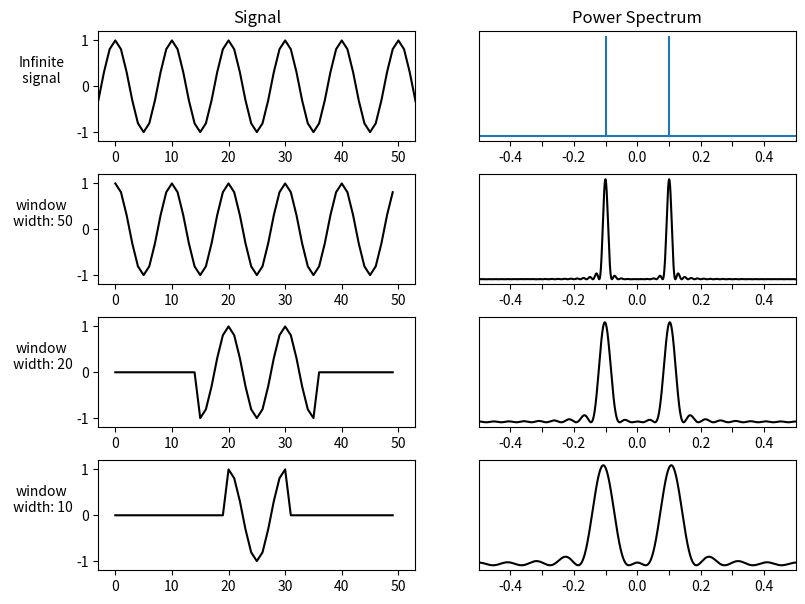
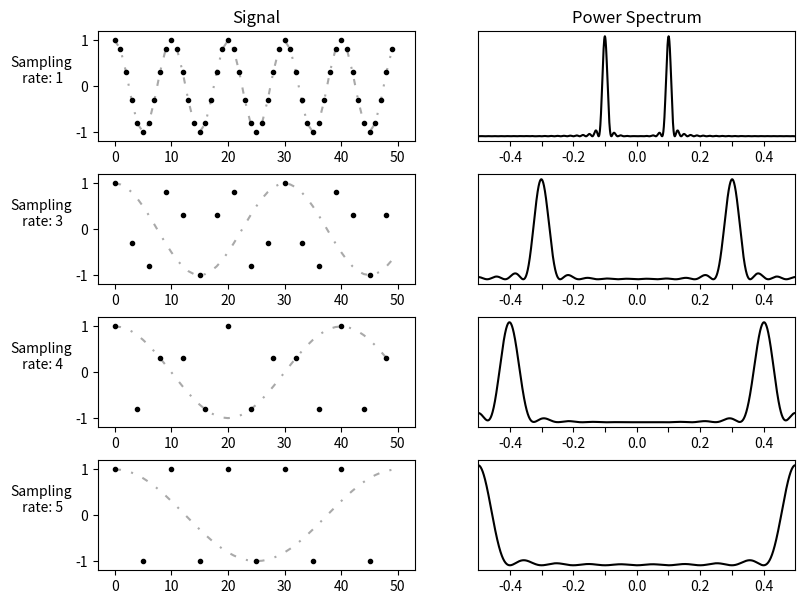
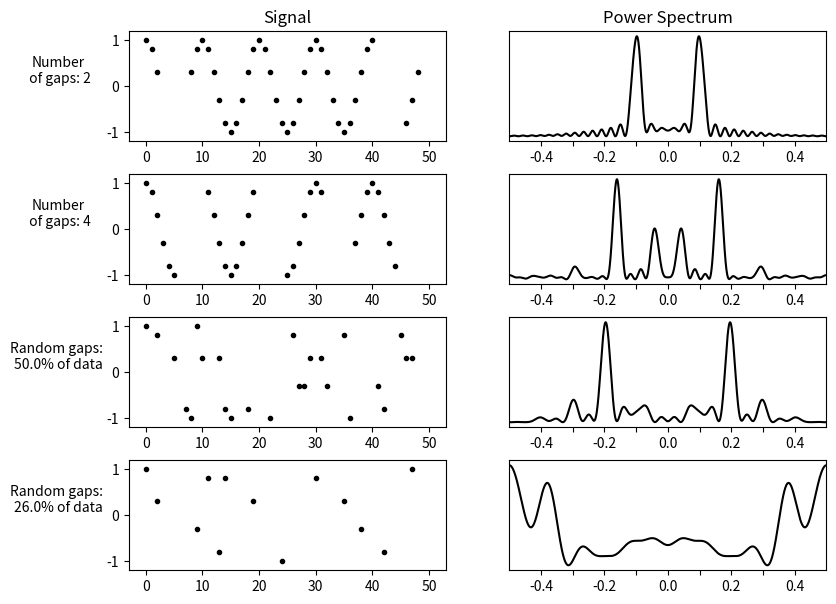

Recreate these plots in Python, in order.
#========================================================================
#                                  IMPORTS
#------------------------------------------------------------------------
import numpy as np
import numpy.fft as fft
import matplotlib.pyplot as plt
import sys
pi = np.pi
#========================================================================
#                                  INPUTS
#------------------------------------------------------------------------
# Sinais analisados
#
periodo_1 = 10
n_pontos = 50
n_total = n_pontos
n = np.arange(n_total)
f_1 = np.cos(2*pi*n/periodo_1)
#
periodo_2 = 10
n_pontos = 50
n_total = n_pontos
n = np.arange(n_total)
f_2 = np.cos(2*pi*n/periodo_2)
#========================================================================
#                            FUNCOES AUXILIARES
#------------------------------------------------------------------------
def psd(signal, sr=1):
    '''
    numpy.fft.fft:
    When the input a is a time-domain signal and A = fft(a): 
    . np.abs(A) is its amplitude spectrum; 
    . np.abs(A)**2 is its power spectrum; 
    . np.angle(A) is the phase spectrum.
    '''
    f = signal
    N = 2048
    ft = fft.fft(f, N)
    ft_shifted = fft.fftshift(ft)
    aft = np.abs(ft)**2
    aft_shifted = abs(ft_shifted)**2
    #
    freq = np.fft.fftfreq(N, d=sr)
    freqs = np.concatenate([freq[int(len(freq)/2):],[0]])
    freqs = np.concatenate([freqs, freq[1:int(len(freq)/2)]])
    #
    return freqs, aft_shifted
#
def rect(signal, width=10):
    center = int(n_pontos/2)
    x=np.arange(len(signal))
    signal_windowed = np.where(abs(center-x)<=width, signal, 0)
    return signal_windowed
#========================================================================
#                                 PLOTS
#------------------------------------------------------------------------
#------------------------------------------------------------------------ Plot 1
fig1, ax = plt.subplots(4, 2, figsize=(9,7))
#------------------------------------ 1 linha
n_analitico=1000
nn = np.arange(n_analitico)
f= np.cos(2*pi*nn/periodo_1)
xf=np.arange(-n_analitico/2,+n_analitico/2)
s1 = f_1
xs1 = np.arange(len(s1))
#-------------- sinal
ax[0,0].plot(xf, f, 'k')
ax[0,0].set_ylabel('Infinite\n signal ', rotation=0, labelpad=25.)
ax[0,0].set_title('Signal')
#-------------- psd
ax[0,1].vlines(1/10, 0, 1.5)
ax[0,1].vlines(-1/10, 0, 1.5)
ax[0,1].hlines(0, -.5, .5)
ax[0,1].set_title('Power Spectrum')
#------------------------------------ 2 linha
s2 = rect(f_1, 25)
xs2 = np.arange(len(s2))
#-------------- sinal
ax[1,0].plot(xs2, s2, 'k')
ax[1,0].set_ylabel('window\n width: 50', rotation=0, labelpad=25.)
#-------------- psd
x2, y2 = psd(s2)
ax[1,1].plot(x2, y2, 'k')
#------------------------------------ 3 linha
s3 = rect(f_1, 10)
xs3 = np.arange(len(s3))
#-------------- sinal
ax[2,0].plot(xs3, s3, 'k')
ax[2,0].set_ylabel('window\n width: 20', rotation=0, labelpad=25.)
#-------------- psd
x3, y3 = psd(s3)
ax[2,1].plot(x3, y3, 'k')
#------------------------------------ 4 linha
s4 = rect(f_1, 5)
xs4 = np.arange(len(s4))
#-------------- sinal
ax[3,0].plot(xs4, s4, 'k')
ax[3,0].set_ylabel('window\n width: 10', rotation=0, labelpad=25.)
#-------------- psd
x4, y4 = psd(s4)
ax[3,1].plot(x4, y4, 'k')
#------------------------------------------------------------------------
for i in range(4):
    ax[i,0].set_ylim(-1.2, 1.2)
    ax[i,1].set_yticks([])
    ax[i,0].set_xlim(-3,n_pontos+3)
    ax[i,1].set_xlim(-.5,.5)
    ax[i,1].set_xticks([-.4, -.3, -.2, -.1, 0., .1, .2, .3, .4])
    ax[i,1].set_xticklabels(['-0.4', '', '-0.2', '', '0.0', '', '0.2', '', '0.4'])
#------------------------------------------------------------------------
#fig1.suptitle('Effects of Windowing')
fig1.subplots_adjust(left=None, bottom=None, right=None, top=None, wspace=.2, hspace=0.3)
fig1.savefig('fig1.jpg', dpi=400, bbox_inches='tight')
plt.show()
#------------------------------------------------------------------------ Plot 2
fig2, ax = plt.subplots(4, 2, figsize=(9,7))
#------------------------------------ 1 linha
sr = 1
s1 = f_2[0::sr]
xs1 = np.arange(0,len(f_2),sr)
#-------------- sinal
ax[0,0].plot(xs1, s1, color='darkgray', linestyle=(0, (3, 5, 1, 5)))
ax[0,0].plot(xs1, s1, 'k.')
ax[0,0].set_ylabel('Sampling\n rate: '+str(sr), rotation=0, labelpad=25.)
ax[0,0].set_title('Signal')
#-------------- psd
x1, y1 = psd(s1)
ax[0,1].plot(x1, y1, 'k')
ax[0,1].set_title('Power Spectrum')
#------------------------------------ 2 linha
sr = 3
s2 = s1[0::sr]
xs2 = xs1[0::sr]
#-------------- sinal
n2 = np.cos(2*pi*n/30.)
ax[1,0].plot(xs1, n2, color='darkgray', linestyle=(0, (3, 5, 1, 5)))
ax[1,0].plot(xs2, s2, 'k.')
ax[1,0].set_ylabel('Sampling\n rate: '+str(sr), rotation=0, labelpad=25.)
#-------------- psd
x2, y2 = psd(s2)
ax[1,1].plot(x2, y2, 'k')
#------------------------------------ 3 linha
sr = 4
s3 = s1[0::sr]
xs3 = xs1[0::sr]
#-------------- sinal
n3 = np.cos(2*pi*n/40.)
ax[2,0].plot(xs1, n3, color='darkgray', linestyle=(0, (3, 5, 1, 5)))
ax[2,0].plot(xs3, s3, 'k.')
ax[2,0].set_ylabel('Sampling\n rate: '+str(sr), rotation=0, labelpad=25.)
#-------------- psd
x3, y3 = psd(s3)
ax[2,1].plot(x3, y3, 'k')
#------------------------------------ 4 linha
sr = 5
s4 = s1[0::sr]
xs4 = xs1[0::sr]
#-------------- sinal
n4 = np.cos(2*pi*n/50.)
ax[3,0].plot(xs1, n4, color='darkgray', linestyle=(0, (3, 5, 1, 5)))
ax[3,0].plot(xs4, s4, 'k.')
ax[3,0].set_ylabel('Sampling\n rate: '+str(sr), rotation=0, labelpad=25.)
#-------------- psd
x4, y4 = psd(s4)
ax[3,1].plot(x4, y4, 'k')
#------------------------------------------------------------------------
for i in range(4):
    ax[i,0].set_ylim(-1.2, 1.2)
    ax[i,1].set_yticks([])
    ax[i,0].set_xlim(-3,n_pontos+3)
    ax[i,1].set_xlim(-.5,.5)
    ax[i,1].set_xticks([-.4, -.3, -.2, -.1, 0., .1, .2, .3, .4])
    ax[i,1].set_xticklabels(['-0.4', '', '-0.2', '', '0.0', '', '0.2', '', '0.4'])
    #ax[i,1].set_xlim(-.4,.4)
#------------------------------------------------------------------------
#fig2.suptitle('Effects of Sampling')
fig2.subplots_adjust(left=None, bottom=None, right=None, top=None, wspace=.2, hspace=.3)
fig2.savefig('fig2.jpg', dpi=400, bbox_inches='tight')
plt.show()
#------------------------------------------------------------------------ Plot 3
fig3, ax = plt.subplots(4, 2, figsize=(9,7))
#------------------------------------ 1 linha
g1 = [0+3,1+3,2+3,3+3,4+3, 45-4,46-4,47-4,48-4,49-4]
xs1=[]
for i in np.arange(0,len(f_2)-1):
    if i not in g1:
        xs1.append(i)
s1 = f_2[xs1]
#-------------- sinal
ax[0,0].plot(xs1, s1, 'k.')
ax[0,0].set_title('Signal')
ax[0,0].set_ylabel('Number\n of gaps: 2', rotation=0, labelpad=35.)
#-------------- psd
x1, y1 = psd(s1)
ax[0,1].plot(x1, y1, 'k')
ax[0,1].set_title('Power Spectrum')
#------------------------------------ 2 linha
g2 = [10-4,11-4,12-4,13-4,14-4, 20,21,22,23,24, 35-3,36-3,37-3,38-3,39-3, 45,46,47,48,49]
xs2=[]
for i in np.arange(0,len(f_2)-1):
    if i not in g2:
        xs2.append(i)
s2 = f_2[xs2]
#-------------- sinal
ax[1,0].plot(xs2, s2, 'k.')
ax[1,0].set_ylabel('Number\n of gaps: 4', rotation=0, labelpad=35.)
#-------------- psd
x2, y2 = psd(s2)
ax[1,1].plot(x2, y2, 'k')
#------------------------------------ 3 linha
xs3 = [0]
while len(xs3)<len(f_2)/2:
    i = np.random.randint(len(f_2))
    if i not in xs3:
        xs3.append(i)
s3 = []
for i in range(len(f_2)):
    if i in xs3:
        s3.append(f_2[i])
#-------------- sinal
ax[2,0].plot(xs3, s3, 'k.')
ax[2,0].set_ylabel('Random gaps: \n'+str(round(100*len(xs3)/len(f_2),2))+'% of data', rotation=0, labelpad=35.)
#-------------- psd
x3, y3 = psd(s3)
ax[2,1].plot(x3, y3, 'k')
#------------------------------------ 4 linha
xs4 = [0]
while len(xs4)<len(f_2)/4:
    i = np.random.randint(len(f_2))
    if i not in xs4:
        xs4.append(i)
s4 = []
for i in range(len(f_2)):
    if i in xs4:
        s4.append(f_2[i])
#-------------- sinal
ax[3,0].plot(xs4, s4, 'k.')
ax[3,0].set_ylabel('Random gaps: \n'+str(round(100*len(xs4)/len(f_2),1))+'% of data', rotation=0, labelpad=35.)
#-------------- psd
x4, y4 = psd(s4)
ax[3,1].plot(x4, y4, 'k')
#------------------------------------------------------------------------
for i in range(4):
    ax[i,0].set_ylim(-1.2, 1.2)
    ax[i,1].set_yticks([])
    ax[i,0].set_xlim(-3,n_pontos+3)
    ax[i,1].set_xlim(-.5,.5)
    ax[i,1].set_xticks([-.4, -.3, -.2, -.1, 0., .1, .2, .3, .4])
    ax[i,1].set_xticklabels(['-0.4', '', '-0.2', '', '0.0', '', '0.2', '', '0.4'])
#------------------------------------------------------------------------
fig3.subplots_adjust(left=None, bottom=None, right=None, top=None, wspace=.2, hspace=.3)
fig3.savefig('fig3.jpg', dpi=400, bbox_inches='tight')
plt.show()
